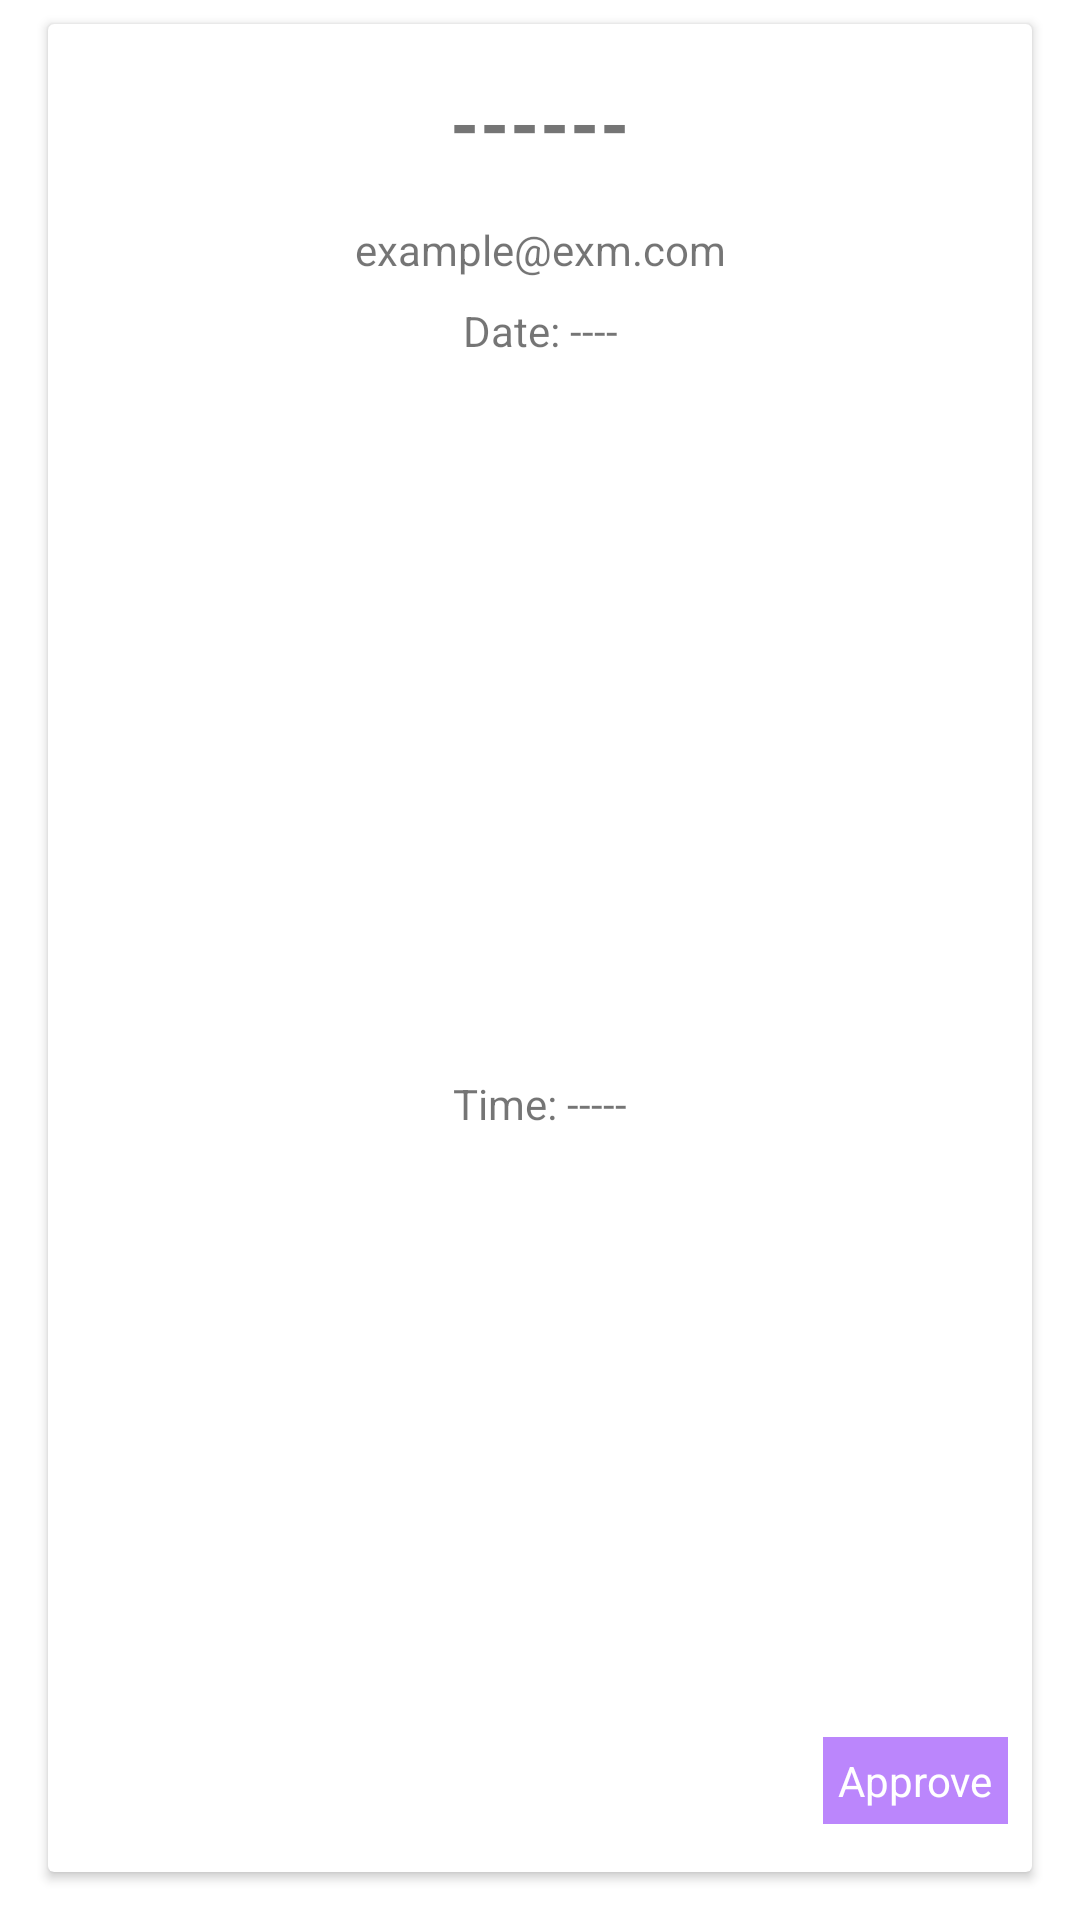

The Android layout XML behind this screen, and the referenced resources:
<!-- AndroidManifest.xml: application theme Theme.LBAMS -->
<!-- res/layout/att_approve_list.xml -->
<?xml version="1.0" encoding="utf-8"?>
<androidx.constraintlayout.widget.ConstraintLayout xmlns:android="http://schemas.android.com/apk/res/android"
    xmlns:app="http://schemas.android.com/apk/res-auto"
    xmlns:tools="http://schemas.android.com/tools"
    android:layout_width="match_parent"
    android:layout_height="wrap_content">

    <androidx.cardview.widget.CardView
        android:layout_width="match_parent"
        android:layout_height="match_parent"
        android:layout_marginStart="16dp"
        android:layout_marginTop="8dp"
        android:layout_marginEnd="16dp"
        android:layout_marginBottom="16dp"
        android:elevation="10dp"
        app:layout_constraintBottom_toBottomOf="parent"
        app:layout_constraintEnd_toEndOf="parent"
        app:layout_constraintHorizontal_bias="0.0"
        app:layout_constraintStart_toStartOf="parent"
        app:layout_constraintTop_toTopOf="parent">

        <androidx.constraintlayout.widget.ConstraintLayout
            android:layout_width="match_parent"
            android:layout_height="match_parent"
            android:layout_marginTop="8dp"
            android:layout_marginBottom="8dp">

            <TextView
                android:id="@+id/attenStatus"
                android:layout_width="wrap_content"
                android:layout_height="wrap_content"
                android:layout_marginTop="8dp"
                android:text="------"
                android:textSize="25dp"
                android:textStyle="bold"
                app:layout_constraintEnd_toEndOf="parent"
                app:layout_constraintStart_toStartOf="parent"
                app:layout_constraintTop_toTopOf="parent" />

            <TextView
                android:id="@+id/email"
                android:layout_width="wrap_content"
                android:layout_height="wrap_content"
                android:layout_marginTop="16dp"
                android:text="example@exm.com"
                app:layout_constraintEnd_toEndOf="parent"
                app:layout_constraintStart_toStartOf="parent"
                app:layout_constraintTop_toBottomOf="@+id/attenStatus" />

            <TextView
                android:id="@+id/date"
                android:layout_width="wrap_content"
                android:layout_height="wrap_content"
                android:layout_marginTop="8dp"
                android:text="Date: ----"
                app:layout_constraintEnd_toEndOf="parent"
                app:layout_constraintStart_toStartOf="parent"
                app:layout_constraintTop_toBottomOf="@+id/email" />

            <TextView
                android:id="@+id/time"
                android:layout_width="wrap_content"
                android:layout_height="wrap_content"
                android:layout_marginTop="8dp"
                android:layout_marginBottom="8dp"
                android:text="Time: -----"
                app:layout_constraintBottom_toBottomOf="parent"
                app:layout_constraintEnd_toEndOf="parent"
                app:layout_constraintStart_toStartOf="parent"
                app:layout_constraintTop_toBottomOf="@+id/date" />

            <TextView
                android:id="@+id/detail"
                android:layout_width="wrap_content"
                android:layout_height="wrap_content"
                android:layout_marginTop="32dp"
                android:layout_marginEnd="8dp"
                android:layout_marginBottom="8dp"
                android:background="@color/purple_200"
                android:padding="5dp"
                android:text="Approve"
                android:textColor="@color/white"
                android:visibility="visible"
                app:layout_constraintBottom_toBottomOf="parent"
                app:layout_constraintEnd_toEndOf="parent"
                />

        </androidx.constraintlayout.widget.ConstraintLayout>
    </androidx.cardview.widget.CardView>
</androidx.constraintlayout.widget.ConstraintLayout>
<!-- resources referenced by this layout -->
<resources>
  <color name="purple_200">#FFBB86FC</color>
  <color name="white">#FFFFFFFF</color>
  <style name="Theme.LBAMS" parent="Theme.MaterialComponents.DayNight.DarkActionBar">
          
          <item name="colorPrimary">@color/purple_500</item>
          <item name="colorPrimaryVariant">#21065F</item>
          <item name="colorOnPrimary">@color/white</item>
          
          <item name="colorSecondary">@color/teal_200</item>
          <item name="colorSecondaryVariant">@color/teal_700</item>
          <item name="colorOnSecondary">@color/black</item>
          
          <item name="android:statusBarColor">?attr/colorPrimaryVariant</item>
          
      </style>
  <color name="purple_500">#FF6200EE</color>
  <color name="teal_200">#FF03DAC5</color>
  <color name="teal_700">#FF018786</color>
  <color name="black">#FF000000</color>
</resources>
